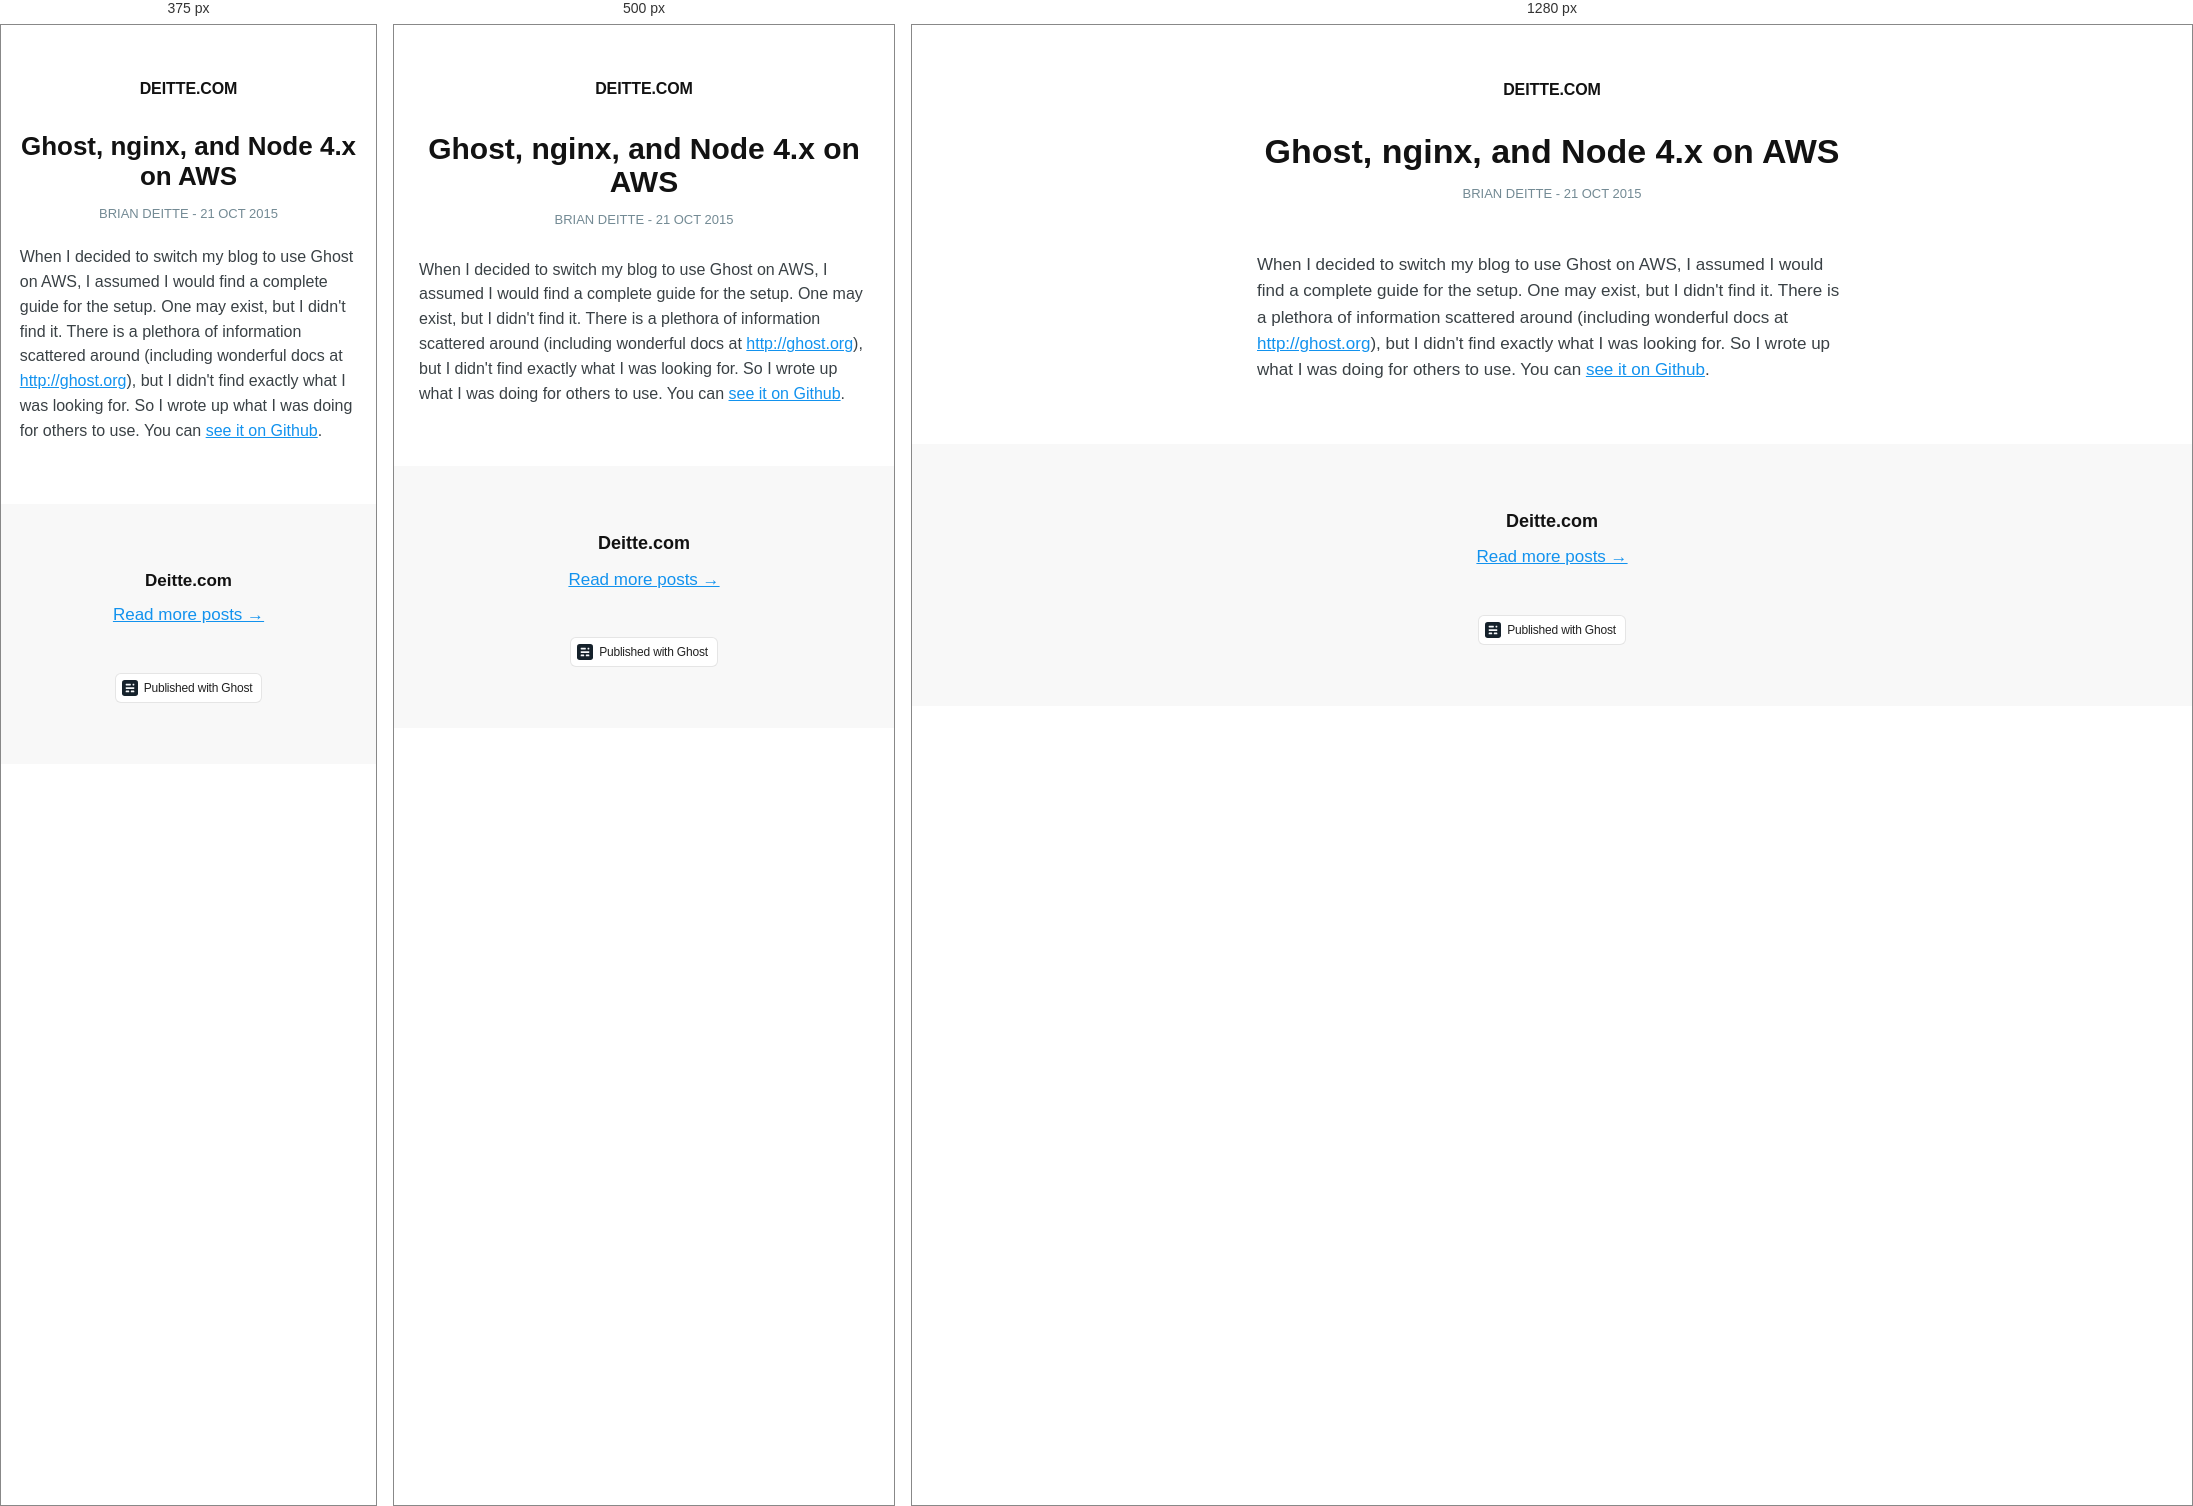
Rendered at 375 px, 500 px and 1280 px, left to right.

<!-- file: index.html -->
<!DOCTYPE html>
<html ⚡>
<head>
    <meta charset="utf-8">
    <meta name="viewport" content="width=device-width,minimum-scale=1,initial-scale=1">

    <title>Ghost, nginx, and Node 4.x on AWS</title>

    <link rel="canonical" href="../index.html" />
    <meta name="referrer" content="no-referrer-when-downgrade" />
    
    <meta property="og:site_name" content="Deitte.com" />
    <meta property="og:type" content="article" />
    <meta property="og:title" content="Ghost, nginx, and Node 4.x on AWS" />
    <meta property="og:description" content="When I decided to switch my blog to use Ghost on AWS, I assumed I would find a complete guide for the setup.  One may exist, but I didn&#x27;t find it.  There is a plethora of information scattered around (including wonderful docs at http://ghost.org), but I didn&#x27;t find" />
    <meta property="og:url" content="https://deitte.com/ghost-on-aws/" />
    <meta property="og:image" content="https://images.unsplash.com/photo-1562229125-6d6075419a22?ixlib&#x3D;rb-1.2.1&amp;q&#x3D;80&amp;fm&#x3D;jpg&amp;crop&#x3D;entropy&amp;cs&#x3D;tinysrgb&amp;w&#x3D;2000&amp;fit&#x3D;max&amp;ixid&#x3D;eyJhcHBfaWQiOjExNzczfQ" />
    <meta property="article:published_time" content="2015-10-21T00:00:00.000Z" />
    <meta property="article:modified_time" content="2020-10-14T03:03:57.000Z" />
    <meta name="twitter:card" content="summary_large_image" />
    <meta name="twitter:title" content="Ghost, nginx, and Node 4.x on AWS" />
    <meta name="twitter:description" content="When I decided to switch my blog to use Ghost on AWS, I assumed I would find a complete guide for the setup.  One may exist, but I didn&#x27;t find it.  There is a plethora of information scattered around (including wonderful docs at http://ghost.org), but I didn&#x27;t find" />
    <meta name="twitter:url" content="https://deitte.com/ghost-on-aws/" />
    <meta name="twitter:image" content="https://images.unsplash.com/photo-1562229125-6d6075419a22?ixlib&#x3D;rb-1.2.1&amp;q&#x3D;80&amp;fm&#x3D;jpg&amp;crop&#x3D;entropy&amp;cs&#x3D;tinysrgb&amp;w&#x3D;2000&amp;fit&#x3D;max&amp;ixid&#x3D;eyJhcHBfaWQiOjExNzczfQ" />
    <meta name="twitter:label1" content="Written by" />
    <meta name="twitter:data1" content="Brian Deitte" />
    <meta property="og:image:width" content="2000" />
    <meta property="og:image:height" content="1500" />
    
    <script type="application/ld+json">
{
    "@context": "https://schema.org",
    "@type": "Article",
    "publisher": {
        "@type": "Organization",
        "name": "Deitte.com",
        "url": "https://deitte.com/",
        "logo": {
            "@type": "ImageObject",
            "url": "https://deitte.com/content/images/2020/10/computer-3-10.23.00-PM--4-.png"
        }
    },
    "author": {
        "@type": "Person",
        "name": "Brian Deitte",
        "image": {
            "@type": "ImageObject",
            "url": "//www.gravatar.com/avatar/ac1c7f152ab59ed6b2f8c28eb39153a9?s=250&d=mm&r=x",
            "width": 250,
            "height": 250
        },
        "url": "https://deitte.com/author/brian/",
        "sameAs": []
    },
    "headline": "Ghost, nginx, and Node 4.x on AWS",
    "url": "https://deitte.com/ghost-on-aws/",
    "datePublished": "2015-10-21T00:00:00.000Z",
    "dateModified": "2020-10-14T03:03:57.000Z",
    "image": {
        "@type": "ImageObject",
        "url": "https://images.unsplash.com/photo-1562229125-6d6075419a22?ixlib=rb-1.2.1&q=80&fm=jpg&crop=entropy&cs=tinysrgb&w=2000&fit=max&ixid=eyJhcHBfaWQiOjExNzczfQ",
        "width": 2000,
        "height": 1500
    },
    "description": "When I decided to switch my blog to use Ghost on AWS, I assumed I would find a\ncomplete guide for the setup. One may exist, but I didn&#x27;t find it. There is a\nplethora of information scattered around (including wonderful docs at \nhttp://ghost.org), but I didn&#x27;t find exactly what I was looking for. So I wrote\nup what I was doing for others to use. You can see it on Github\n[https://github.com/bdeitte/ghost-on-aws/blob/master/HOWTO.md].",
    "mainEntityOfPage": {
        "@type": "WebPage",
        "@id": "https://deitte.com/"
    }
}
    </script>

    <meta name="generator" content="Ghost 3.35" />
    <style amp-custom>
    *,
    *::before,
    *::after {
        box-sizing: border-box;
    }

    html {
        overflow-x: hidden;
        overflow-y: scroll;
        font-size: 62.5%;
        -webkit-tap-highlight-color: rgba(0, 0, 0, 0);
    }

    body {
        min-height: 100vh;
        margin: 0;
        padding: 0;
        color: #3a4145;
        font-family: -apple-system,BlinkMacSystemFont,Segoe UI,Roboto,Oxygen,Ubuntu,Cantarell,Open Sans,Helvetica Neue,sans-serif;
        font-size: 1.7rem;
        line-height: 1.55em;
        font-weight: 400;
        font-style: normal;
        background: #fff;
        scroll-behavior: smooth;
        overflow-x: hidden;
        -webkit-font-smoothing: antialiased;
        -moz-osx-font-smoothing: grayscale;
    }

    p,
    ul,
    ol,
    li,
    dl,
    dd,
    hr,
    pre,
    form,
    table,
    video,
    figure,
    figcaption,
    blockquote {
        margin: 0;
        padding: 0;
    }

    ul[class],
    ol[class] {
        padding: 0;
        list-style: none;
    }

    img {
        display: block;
        max-width: 100%;
    }

    input,
    button,
    select,
    textarea {
        font: inherit;
        -webkit-appearance: none;
    }

    fieldset {
        margin: 0;
        padding: 0;
        border: 0;
    }

    label {
        display: block;
        font-size: 0.9em;
        font-weight: 700;
    }

    hr {
        position: relative;
        display: block;
        width: 100%;
        height: 1px;
        border: 0;
        border-top: 1px solid currentcolor;
        opacity: 0.1;
    }

    ::selection {
        text-shadow: none;
        background: #cbeafb;
    }

    mark {
        background-color: #fdffb6;
    }

    small {
        font-size: 80%;
    }

    sub,
    sup {
        position: relative;
        font-size: 75%;
        line-height: 0;
        vertical-align: baseline;
    }
    sup {
        top: -0.5em;
    }
    sub {
        bottom: -0.25em;
    }

    ul li + li {
        margin-top: 0.6em;
    }

    a {
        color: #1292EE;
        text-decoration-skip-ink: auto;
    }

    h1,
    h2,
    h3,
    h4,
    h5,
    h6 {
        margin: 0;
        font-weight: 700;
        color: #121212;
        line-height: 1.4em;
    }

    h1 {
        font-size: 3.4rem;
        line-height: 1.1em;
    }

    h2 {
        font-size: 2.4rem;
        line-height: 1.2em;
    }

    h3 {
        font-size: 1.8rem;
    }

    h4 {
        font-size: 1.7rem;
    }

    h5 {
        font-size: 1.6rem;
    }

    h6 {
        font-size: 1.6rem;
    }

    amp-img {
        height: 100%;
        width: 100%;
        max-width: 100%;
        max-height: 100%;
    }

    amp-img img {
        object-fit: cover;
    }

    .page-header {
        padding: 50px 5vmin 30px;
        text-align: center;
        font-size: 2rem;
        text-transform: uppercase;
        letter-spacing: 0.5px;
    }

    .page-header a {
        color: #121212;
        font-weight: 700;
        text-decoration: none;
        font-size: 1.6rem;
        letter-spacing: -0.1px;
    }

    .post {
        max-width: 680px;
        margin: 0 auto;
    }

    .post-header {
        margin: 0 5vmin 5vmin;
        text-align: center;
    }

    .post-meta {
        margin: 1rem 0 0 0;
        text-transform: uppercase;
        color: #738a94;
        font-weight: 500;
        font-size: 1.3rem;
    }

    .post-image {
        margin: 0 0 5vmin;
    }

    .post-image img {
        display: block;
        width: 100%;
        height: auto;
    }

    .post-content {
        padding: 0 5vmin;
    }

    .post-content > * + * {
        margin-top: 1.5em;
    }

    .post-content [id]:not(:first-child) {
        margin: 2em 0 0;
    }

    .post-content > [id] + * {
        margin-top: 1rem;
    }

    .post-content [id] + .kg-card,
    .post-content blockquote + .kg-card {
        margin-top: 40px;
    }

    .post-content > ul,
    .post-content > ol,
    .post-content > dl {
        padding-left: 1.9em;
    }

    .post-content hr {
        margin-top: 40px;
    }

    .post .post-content hr + * {
        margin-top: 40px;
    }

    .post-content amp-img {
        background-color: #f8f8f8;
    }

    .post-content blockquote {
        position: relative;
        font-style: italic;
    }

    .post-content blockquote::before {
        content: "";
        position: absolute;
        left: -1.5em;
        top: 0;
        bottom: 0;
        width: 0.3rem;
        background: #000;
    }

    .post-content :not(.kg-card):not([id]) + .kg-card {
        margin-top: 40px;
    }

    .post-content .kg-card + :not(.kg-card) {
        margin-top: 40px;
    }

    .kg-card figcaption {
        padding: 1.5rem 1.5rem 0;
        text-align: center;
        font-weight: 500;
        font-size: 1.3rem;
        line-height: 1.4em;
        opacity: 0.6;
    }

    .kg-card figcaption strong {
        color: rgba(0,0,0,0.8);
    }

    .post-content :not(pre) code {
        vertical-align: middle;
        padding: 0.15em 0.4em 0.15em;
        border: #e1eaef 1px solid;
        font-weight: 400;
        font-size: 0.9em;
        line-height: 1em;
        color: #dc0050;
        background: #f0f6f9;
        border-radius: 0.25em;
    }

    .post-content > pre {
        overflow: scroll;
        padding: 16px 20px;
        color: #fff;
        background: #1F2428;
        border-radius: 5px;
        box-shadow: 0 2px 6px -2px rgba(0,0,0,.1), 0 0 1px rgba(0,0,0,.4);
    }

    .kg-embed-card {
        display: flex;
        flex-direction: column;
        align-items: center;
        width: 100%;
    }

    .kg-image-card img {
        margin: auto;
    }

    .kg-gallery-card + .kg-gallery-card {
        margin-top: 0.75em;
    }

    .kg-gallery-container {
        position: relative;
    }

    .kg-gallery-row {
        display: flex;
        flex-direction: row;
        justify-content: center;
    }

    .kg-gallery-image {
        width: 100%;
        height: 100%;
    }

    .kg-gallery-row:not(:first-of-type) {
        margin: 0.75em 0 0 0;
    }

    .kg-gallery-image:not(:first-of-type) {
        margin: 0 0 0 0.75em;
    }

    .kg-bookmark-card,
    .kg-bookmark-publisher {
        position: relative;
    }

    .kg-bookmark-container,
    .kg-bookmark-container:hover {
        display: flex;
        flex-wrap: wrap;
        flex-direction: row-reverse;
        color: currentColor;
        background: rgba(255,255,255,0.6);
        font-family: -apple-system,BlinkMacSystemFont,Segoe UI,Roboto,Oxygen,Ubuntu,Cantarell,Open Sans,Helvetica Neue,sans-serif;
        text-decoration: none;
        border-radius: 5px;
        box-shadow: 0 2px 6px -2px rgba(0, 0, 0, 0.1), 0 0 1px rgba(0, 0, 0, 0.4);
        overflow: hidden;
    }

    .kg-bookmark-content {
        flex-basis: 0;
        flex-grow: 999;
        padding: 20px;
        order: 1;
    }

    .kg-bookmark-title {
        font-weight: 600;
        font-size: 1.5rem;
        line-height: 1.3em;
    }

    .kg-bookmark-description {
        display: -webkit-box;
        max-height: 45px;
        margin: 0.5em 0 0 0;
        font-size: 1.4rem;
        line-height: 1.55em;
        overflow: hidden;
        opacity: 0.8;
        -webkit-line-clamp: 2;
        -webkit-box-orient: vertical;
    }

    .kg-bookmark-metadata {
        margin-top: 20px;
    }

    .kg-bookmark-metadata {
        display: flex;
        align-items: center;
        font-weight: 500;
        font-size: 1.3rem;
        line-height: 1.3em;
        white-space: nowrap;
        overflow: hidden;
        text-overflow: ellipsis;
    }

    .kg-bookmark-description {
        display: -webkit-box;
        -webkit-box-orient: vertical;
        -webkit-line-clamp: 2;
        overflow: hidden;
    }

    .kg-bookmark-metadata amp-img {
        width: 18px;
        height: 18px;
        max-width: 18px;
        max-height: 18px;
        margin-right: 10px;
    }

    .kg-bookmark-thumbnail {
        display: flex;
        flex-basis: 20rem;
        flex-grow: 1;
        justify-content: flex-end;
    }

    .kg-bookmark-thumbnail amp-img {
        max-height: 200px;
    }

    .kg-bookmark-author {
        white-space: nowrap;
        text-overflow: ellipsis;
        overflow: hidden;
    }

    .kg-bookmark-publisher::before {
        content: "•";
        margin: 0 .5em;
    }

    .kg-width-full.kg-card-hascaption {
        display: grid;
        grid-template-columns: inherit;
    }

    .post-content table {
        border-collapse: collapse;
        width: 100%;
    }

    .post-content th {
        padding: 0.5em 0.8em;
        text-align: left;
        font-size: .75em;
        text-transform: uppercase;
    }

    .post-content td {
        padding: 0.4em 0.7em;
    }

    .post-content tbody tr:nth-child(2n + 1) {
        background-color: rgba(0,0,0,0.1);
        padding: 1px;
    }

    .post-content tbody tr:nth-child(2n + 2) td:last-child {
        box-shadow:
            inset 1px 0 rgba(0,0,0,0.1),
            inset -1px 0 rgba(0,0,0,0.1);
    }

    .post-content tbody tr:nth-child(2n + 2) td {
        box-shadow: inset 1px 0 rgba(0,0,0,0.1);
    }

    .post-content tbody tr:last-child {
        border-bottom: 1px solid rgba(0,0,0,.1);
    }

    .page-footer {
        padding: 60px 5vmin;
        margin: 60px auto 0;
        text-align: center;
        background-color: #f8f8f8;
    }

    .page-footer h3 {
        margin: 0.5rem 0 0 0;
    }

    .page-footer p {
        max-width: 500px;
        margin: 1rem auto 1.5rem;
        font-size: 1.7rem;
        line-height: 1.5em;
        color: rgba(0,0,0,0.6)
    }

    .powered {
        display: inline-flex;
        align-items: center;
        margin: 30px 0 0;
        padding: 6px 9px 6px 6px;
        border: rgba(0,0,0,0.1) 1px solid;
        font-size: 12px;
        line-height: 12px;
        letter-spacing: -0.2px;
        font-family: -apple-system, BlinkMacSystemFont, "Segoe UI", "Roboto", "Oxygen", "Ubuntu", "Cantarell", "Fira Sans", "Droid Sans", "Helvetica Neue", sans-serif;
        font-weight: 500;
        color: #222;
        text-decoration: none;
        background: #fff;
        border-radius: 6px;
    }

    .powered svg {
        height: 16px;
        width: 16px;
        margin: 0 6px 0 0;
    }

    @media (max-width: 600px) {
        body {
            font-size: 1.6rem;
        }
        h1 {
            font-size: 3rem;
        }

        h2 {
            font-size: 2.2rem;
        }
    }

    @media (max-width: 400px) {
        h1 {
            font-size: 2.6rem;
            line-height: 1.15em;
        }
        h2 {
            font-size: 2rem;
            line-height: 1.2em;
        }
        h3 {
            font-size: 1.7rem;
        }
    }
    </style>

    <style amp-boilerplate>body{-webkit-animation:-amp-start 8s steps(1,end) 0s 1 normal both;-moz-animation:-amp-start 8s steps(1,end) 0s 1 normal both;-ms-animation:-amp-start 8s steps(1,end) 0s 1 normal both;animation:-amp-start 8s steps(1,end) 0s 1 normal both}@-webkit-keyframes -amp-start{from{visibility:hidden}to{visibility:visible}}@-moz-keyframes -amp-start{from{visibility:hidden}to{visibility:visible}}@-ms-keyframes -amp-start{from{visibility:hidden}to{visibility:visible}}@-o-keyframes -amp-start{from{visibility:hidden}to{visibility:visible}}@keyframes -amp-start{from{visibility:hidden}to{visibility:visible}}</style><noscript><style amp-boilerplate>body{-webkit-animation:none;-moz-animation:none;-ms-animation:none;animation:none}</style></noscript>
    <script async src="https://cdn.ampproject.org/v0.js"></script>

    

</head>

<body class="amp-template">
    <header class="page-header">
        <a href="../../index.html">
                Deitte.com
        </a>
    </header>

    <main class="content" role="main">
        <article class="post">

            <header class="post-header">
                <h1 class="post-title">Ghost, nginx, and Node 4.x on AWS</h1>
                <section class="post-meta">
                    Brian Deitte -
                    <time class="post-date" datetime="2015-10-21">21 Oct 2015</time>
                </section>
            </header>
            <figure class="post-image">
                <amp-img src="https://images.unsplash.com/photo-1562229125-6d6075419a22?ixlib&#x3D;rb-1.2.1&amp;q&#x3D;80&amp;fm&#x3D;jpg&amp;crop&#x3D;entropy&amp;cs&#x3D;tinysrgb&amp;w&#x3D;2000&amp;fit&#x3D;max&amp;ixid&#x3D;eyJhcHBfaWQiOjExNzczfQ" width="600" height="340" layout="responsive"></amp-img>
            </figure>
            <section class="post-content">

                <p>When I decided to switch my blog to use Ghost on AWS, I assumed I would find a complete guide for the setup.  One may exist, but I didn't find it.  There is a plethora of information scattered around (including wonderful docs at <a href="http://ghost.org">http://ghost.org</a>), but I didn't find exactly what I was looking for.  So I wrote up what I was doing for others to use.  You can <a href="https://github.com/bdeitte/ghost-on-aws/blob/master/HOWTO.md">see it on Github</a>.</p>


            </section>

        </article>
    </main>
    <footer class="page-footer">
        <h3>Deitte.com</h3>
        <p><a href="../../index.html">Read more posts →</a></p>
        <a class="powered" href="https://ghost.org" target="_blank" rel="noopener"><svg xmlns="http://www.w3.org/2000/svg" viewBox="0 0 156 156"><g fill="none" fill-rule="evenodd"><rect fill="#15212B" width="156" height="156" rx="27"/><g transform="translate(36 36)" fill="#F6F8FA"><path d="M0 71.007A4.004 4.004 0 014 67h26a4 4 0 014 4.007v8.986A4.004 4.004 0 0130 84H4a4 4 0 01-4-4.007v-8.986zM50 71.007A4.004 4.004 0 0154 67h26a4 4 0 014 4.007v8.986A4.004 4.004 0 0180 84H54a4 4 0 01-4-4.007v-8.986z"/><rect y="34" width="84" height="17" rx="4"/><path d="M0 4.007A4.007 4.007 0 014.007 0h41.986A4.003 4.003 0 0150 4.007v8.986A4.007 4.007 0 0145.993 17H4.007A4.003 4.003 0 010 12.993V4.007z"/><rect x="67" width="17" height="17" rx="4"/></g></g></svg> Published with Ghost</a>
    </footer>
    
</body>
</html>